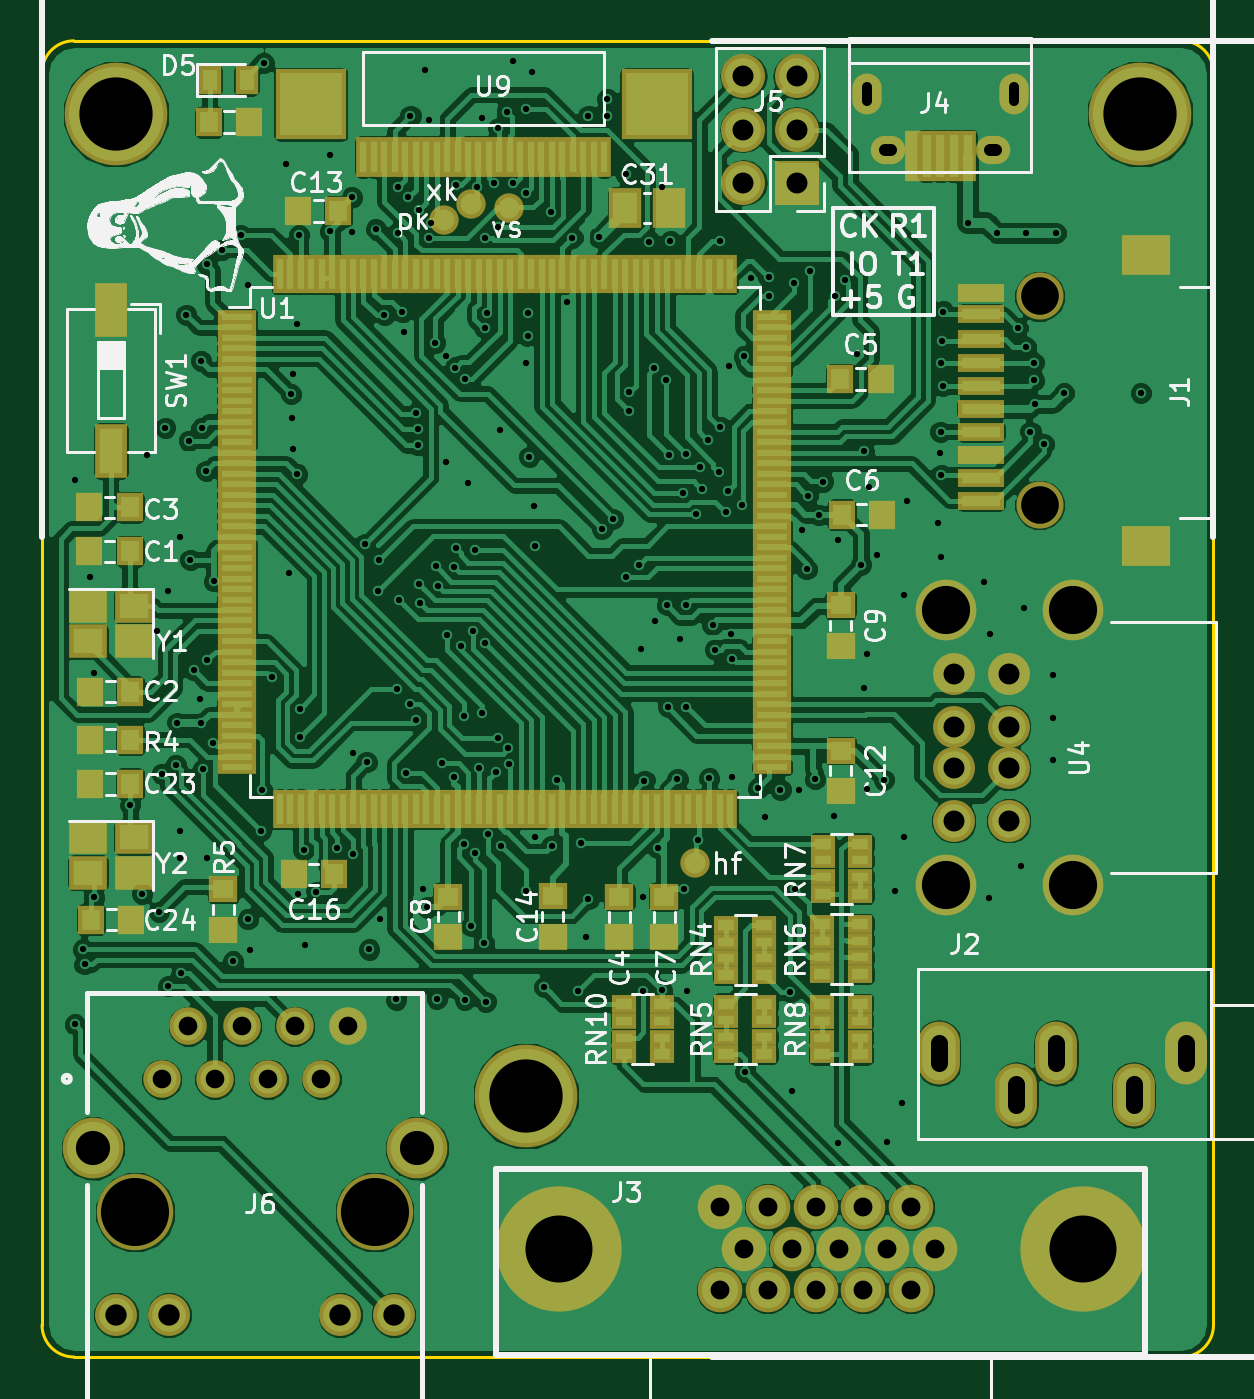
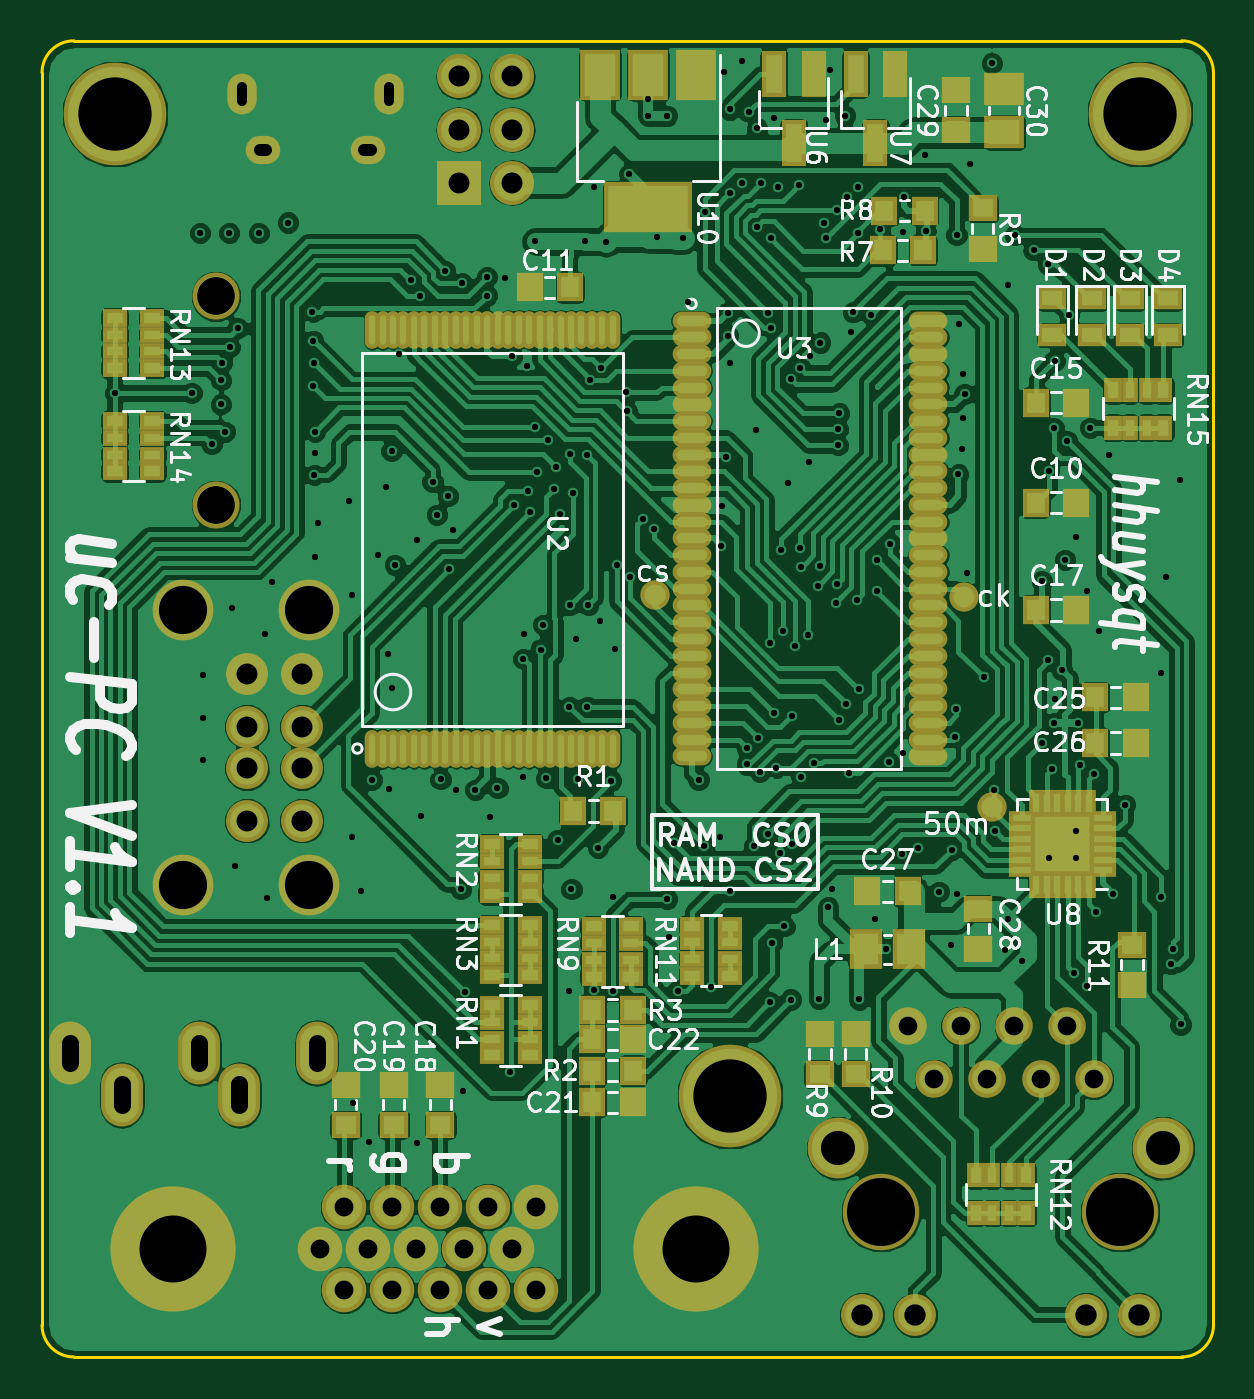
Circuit board: 10 layer files. Board 55.9 x 62.8 mm.
- bottom_copper: ucpc_1_1-B.Cu.gbl (251924 bytes)
- bottom_mask: ucpc_1_1-B.Mask.gbs (9801 bytes)
- paste: ucpc_1_1-B.Paste.gbp (7895 bytes)
- bottom_silk: ucpc_1_1-B.SilkS.gbo (53486 bytes)
- outline: ucpc_1_1-Edge.Cuts.gm1 (811 bytes)
- top_copper: ucpc_1_1-F.Cu.gtl (243206 bytes)
- top_mask: ucpc_1_1-F.Mask.gts (10873 bytes)
- paste: ucpc_1_1-F.Paste.gtp (8892 bytes)
- top_silk: ucpc_1_1-F.SilkS.gto (72547 bytes)
- drill: ucpc_1_1.drl (5955 bytes)

=== bottom_copper: ucpc_1_1-B.Cu.gbl (251924 bytes, source omitted) ===
=== bottom_mask: ucpc_1_1-B.Mask.gbs (9801 bytes, source omitted) ===
=== paste: ucpc_1_1-B.Paste.gbp (7895 bytes, source omitted) ===
=== bottom_silk: ucpc_1_1-B.SilkS.gbo (53486 bytes, source omitted) ===
=== outline: ucpc_1_1-Edge.Cuts.gm1 ===
G04 #@! TF.FileFunction,Profile,NP*
%FSLAX46Y46*%
G04 Gerber Fmt 4.6, Leading zero omitted, Abs format (unit mm)*
G04 Created by KiCad (PCBNEW 4.0.7-e2-6376~58~ubuntu16.04.1) date Fri Jan 26 09:39:30 2018*
%MOMM*%
%LPD*%
G01*
G04 APERTURE LIST*
%ADD10C,0.100000*%
%ADD11C,0.150000*%
G04 APERTURE END LIST*
D10*
D11*
X101142800Y-72847200D02*
G75*
G03X99618800Y-71323200I-1524000J0D01*
G01*
X45212000Y-132638800D02*
G75*
G03X46736000Y-134162800I1524000J0D01*
G01*
X99618800Y-134162800D02*
G75*
G03X101142800Y-132638800I0J1524000D01*
G01*
X46736000Y-71323200D02*
G75*
G03X45212000Y-72847200I0J-1524000D01*
G01*
X45212000Y-132638800D02*
X45212000Y-72847200D01*
X99618800Y-134162800D02*
X46736000Y-134162800D01*
X101142800Y-72847200D02*
X101142800Y-132638800D01*
X99618800Y-71323200D02*
X46736000Y-71323200D01*
M02*

=== top_copper: ucpc_1_1-F.Cu.gtl (243206 bytes, source omitted) ===
=== top_mask: ucpc_1_1-F.Mask.gts (10873 bytes, source omitted) ===
=== paste: ucpc_1_1-F.Paste.gtp (8892 bytes, source omitted) ===
=== top_silk: ucpc_1_1-F.SilkS.gto (72547 bytes, source omitted) ===
=== drill: ucpc_1_1.drl (5955 bytes, source omitted) ===
